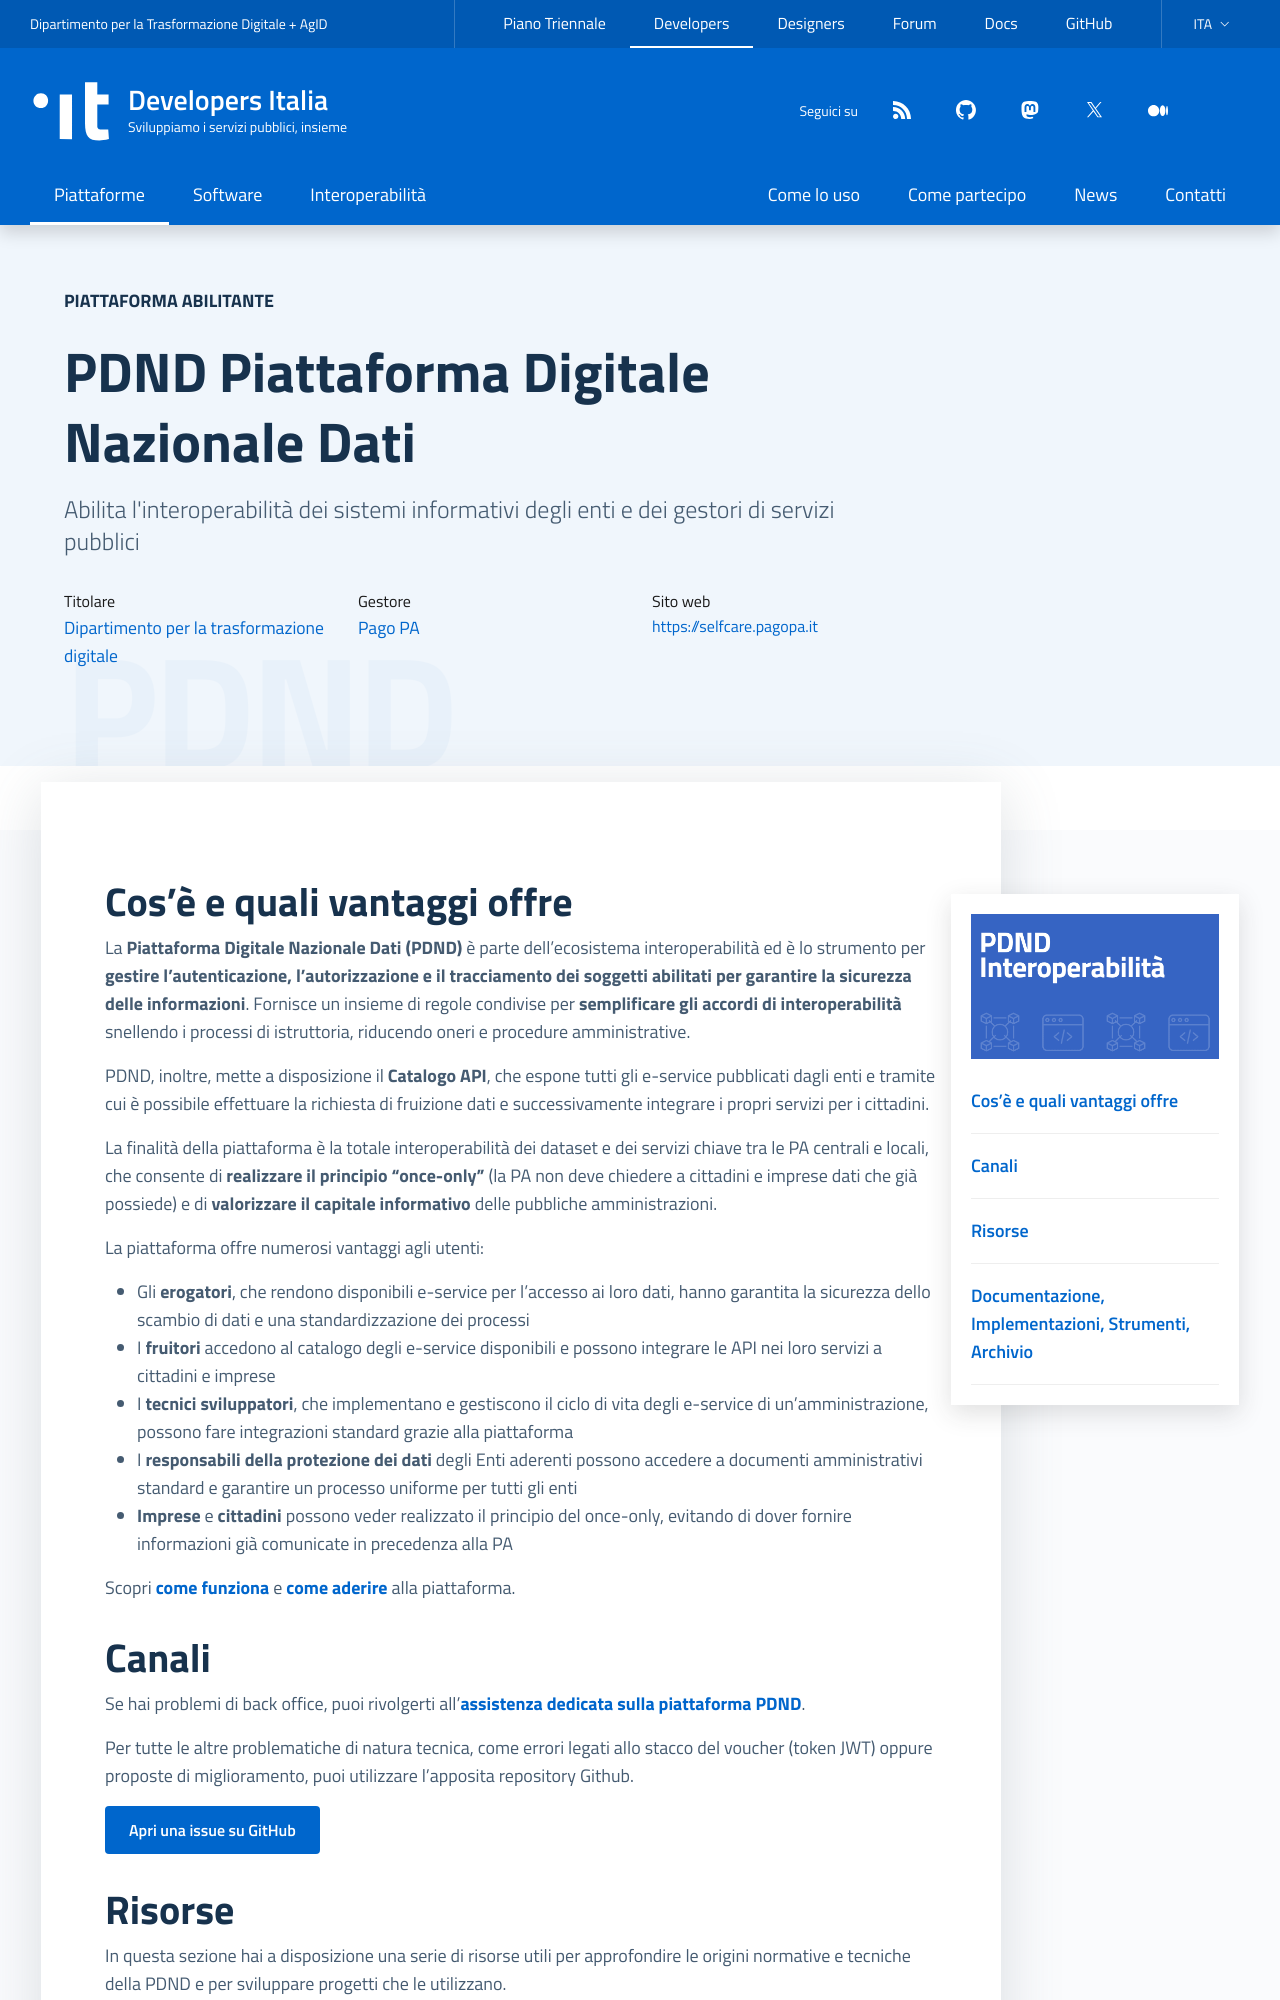

repository: italia/developers.italia.it · page: it/pdnd/index.html · generator: jekyll

---
title: PDND
subtitle: Piattaforma Digitale Nazionale Dati
logo: /assets/images/logo-pdnd@2x.png
external_website: https://selfcare.pagopa.it
payoff: Piattaforma Digitale Nazionale Dati
description: >
  Abilita l'interoperabilità dei sistemi informativi degli enti e dei gestori di servizi pubblici
lang: it
highlight: true
comingsoon: false
abilitante: true
hide_activities: true
layout: platform
owners:
    - name: Dipartimento per la trasformazione digitale
      url: https://innovazione.gov.it
managers:
    - name: Pago PA
      url: https://pagopa.it
resources_hide_title: true
resources:
  - Documentazione:
    - title: Manuale operativo PDND
      url: https://developer.pagopa.it/pdnd-interoperabilita/guides/manuale-operativo-pdnd-interoperabilita
      icon: link
      desc: Manuale operativo della piattaforma PDND
    - title: Linee guida modello interoperabilità (ModI)
      url: https://www.agid.gov.it/it/infrastrutture/sistema-pubblico-connettivita/il-nuovo-modello-interoperabilita
      icon: file
      desc: Indicazioni, standard e tecnologie da rispettare per permettere l'interoperabilità
    - title: Guida all'utilizzo delle regole per il controllo automatico di specifiche OpenAPI secondo il ModI
      url: https://github.com/italia/api-oas-checker-rules/blob/main/docs/guida_validazione.md
      icon: github
      desc: Istruzioni per verificare automaticamente che le interfacce Open API degli e-service da pubblicare su PDND rispettino le principali regole del ModI
    - title: Guida alla pubblicazione di e-service per WaaS
      url: https://github.com/INPS-it/WaaS.Comuni/blob/main/003%20-%20Guida%20Comuni/Guida.md
      icon: github
      desc: Guida di INPS per supportare i comuni nella pubblicazione di e-service "Welfare as a Service", che alimentano il SIUSS
    - title: Guida alla nomenclatura degli e-service PDND
      url: https://italia.github.io/pdnd-guida-nomenclatura-eservice/
      icon: github
      desc: Buone pratiche perla nomenclatura e la descrizione degli e-service
  - Implementazioni:
    - title: Esempio di API
      url: https://github.com/italia/developers-italia-api
      icon: github
      desc: Esempio di implementazione di un’API
    - title: Specifiche API per le Università
      url: https://github.com/italia/api-padigitale2026-misura1.3.1-uni-afam
      icon: github
      desc: Specifiche API relative alla misura 1.3.1 per l’avviso Università e AFAM
  - Strumenti:
    - title: API OAS Checker
      url: https://italia.github.io/api-oas-checker/
      icon: software
      desc: Analizza le specifiche OpenAPI di un’API REST e individua eventuali difformità rispetto alle regole tecniche Agid
    - title: Regole per il controllo automatico di specifiche OpenAPI secondo il ModI
      url: https://github.com/italia/api-oas-checker-rules
      icon: github
      desc: Regole Spectral per verificare automaticamente che le interfacce Open API degli e-service da pubblicare su PDND rispettino le principali regole del ModI
  - Archivio:
    - title: (2019) Using OpenAPI to standardize the Italian API ecosystem - slide (en)
      url: /assets/images/pdnd/pycon-2019-api.pdf
      icon: file
      desc: Presentazione dello storico di API e Interoperabilità nel contesto italiano
    - title: (2020) Using OpenAPI to standardize the Italian API ecosystem - video (en)
      url: https://www.youtube.com/watch?v=AL5itw_r9iI
      icon: video
      desc: Video dello storico di API e Interoperabilità nel contesto italiano
    - title: (2022) Design secure APIs - slide (en)
      url: /assets/images/pdnd/2022-apisecure-design-secure-apis.pdf
      icon: file
      desc: Presentazione utile per lo sviluppo di API
    - title: (2022) Videointervista e demo di API OAS Checker/Validatore sintattico - video (en)
      url: https://www.youtube.com/watch?v=1BK4yGt64H4
      icon: video
      desc: Video intervista sul Validatore sintattico
    - title: (2022) Community lab su API design e API canvas - slide
      url: /assets/images/pdnd/250522_Community_lab.pdf
      icon: file
      desc: Presentazione utile per lo sviluppo di API interoperabili nel rispetto delle Linee guida Agid
    - title: (2022) Community lab su API design e API canvas - video
      url: https://www.youtube.com/watch?v=D-3t8h1E9yE
      icon: video
      desc: Video utile per lo sviluppo di API interoperabili nel rispetto delle Linee guida Agid
    - title: (2022) Self-explaining APIs - slide (en)
      url: /assets/images/pdnd/europython-2022-self-explaining-api-semantic-schema.pdf
      icon: file
      desc: Presentazione che racconta l'approccio semantico alla progettazione di API interoperabili
    - title: Validatore sintattico - articolo Medium
      url: https://medium.com/developers-italia/openapi-checker-il-verificatore-delle-interfacce-digitali-api-1d50b978c8c5
      icon: link
      desc: Articolo di presentazione del Validatore sintattico

---
